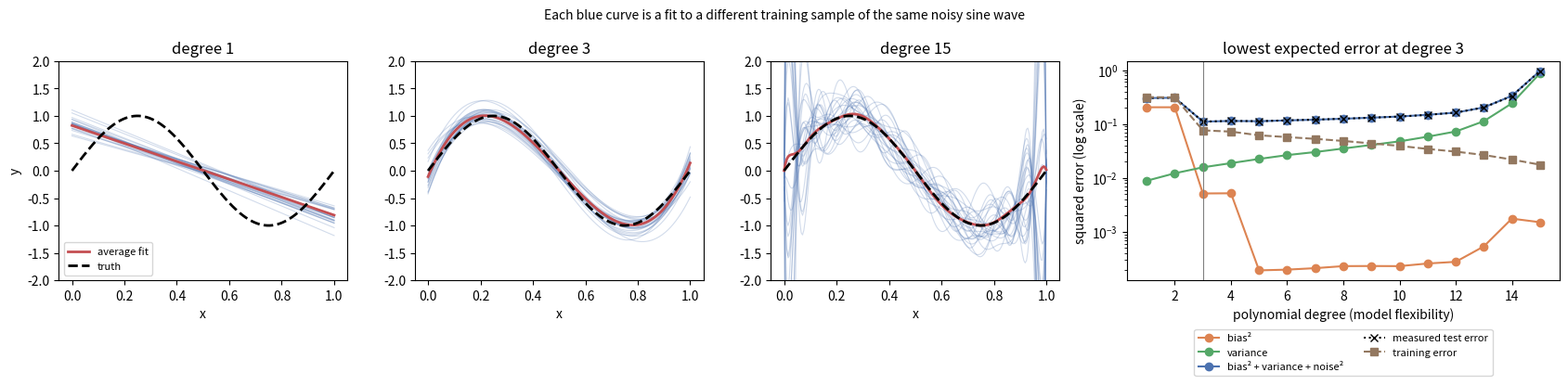

The matplotlib source for this figure:
"""Bias-variance trade-off measured, not just drawn.

Many independent training sets are drawn from the same noisy curve (same x values, fresh noise each time), a polynomial of each degree is
fitted to every one, and the predictions are compared with the true curve. That gives the three terms
of expected squared error directly:

    expected test error = bias^2 + variance + noise^2

* bias^2   how far the *average* fitted curve is from the truth (a model too simple to bend enough)
* variance how much the fitted curve changes from one training set to the next (a model too flexible)
* noise^2  the part no model can remove
"""

from dataclasses import dataclass

import matplotlib

matplotlib.use("Agg")
import matplotlib.pyplot as plt
import numpy as np

NOISE = 0.3


def truth(x: np.ndarray) -> np.ndarray:
    return np.sin(2 * np.pi * x)


@dataclass
class Result:
    degrees: list[int]
    bias2: np.ndarray
    variance: np.ndarray
    noise2: float
    train_mse: np.ndarray
    test_mse: np.ndarray  # measured against fresh noisy targets, independent of the decomposition
    grid: np.ndarray
    predictions: dict[int, np.ndarray]  # degree -> (n_datasets, n_grid) fitted curves

    @property
    def expected_error(self) -> np.ndarray:
        return self.bias2 + self.variance + self.noise2


def simulate(
    degrees: list[int] | None = None,
    n_train: int = 20,
    n_datasets: int = 300,
    noise: float = NOISE,
    seed: int = 0,
) -> Result:
    degrees = degrees or list(range(1, 16))
    rng = np.random.default_rng(seed)
    grid = np.linspace(0, 1, 200)
    x = np.linspace(0, 1, n_train)  # fixed design: only the noise changes between datasets, and no fit has to extrapolate
    preds = {d: np.empty((n_datasets, grid.size)) for d in degrees}
    train_err = {d: np.empty(n_datasets) for d in degrees}
    test_err = {d: np.empty(n_datasets) for d in degrees}
    for i in range(n_datasets):
        y = truth(x) + rng.normal(0, noise, n_train)
        fresh_y = truth(grid) + rng.normal(0, noise, grid.size)  # a new noisy test sample for this dataset
        for d in degrees:
            fit = np.polynomial.Polynomial.fit(x, y, d)  # fits on a rescaled domain, so degree 12 stays stable
            preds[d][i] = fit(grid)
            train_err[d][i] = np.mean((fit(x) - y) ** 2)
            test_err[d][i] = np.mean((preds[d][i] - fresh_y) ** 2)
    mean_pred = {d: preds[d].mean(axis=0) for d in degrees}
    return Result(
        degrees=degrees,
        bias2=np.array([np.mean((mean_pred[d] - truth(grid)) ** 2) for d in degrees]),
        variance=np.array([np.mean(preds[d].var(axis=0)) for d in degrees]),
        noise2=noise**2,
        train_mse=np.array([train_err[d].mean() for d in degrees]),
        test_mse=np.array([test_err[d].mean() for d in degrees]),
        grid=grid,
        predictions=preds,
    )


def plot(result: Result, path: str, show_degrees: tuple[int, ...] = (1, 3, 15)) -> None:
    fig, axes = plt.subplots(1, 4, figsize=(17, 4.4), gridspec_kw={"width_ratios": [1, 1, 1, 1.5]})
    for ax, d in zip(axes[:3], show_degrees, strict=True):
        curves = result.predictions[d]
        for curve in curves[:25]:
            ax.plot(result.grid, curve, color="#4c72b0", alpha=0.25, linewidth=0.8)
        ax.plot(result.grid, curves.mean(axis=0), color="#c44e52", linewidth=2, label="average fit")
        ax.plot(result.grid, truth(result.grid), color="black", linewidth=2, linestyle="--", label="truth")
        ax.set_ylim(-2, 2)
        ax.set_title(f"degree {d}")
        ax.set_xlabel("x")
    axes[0].set_ylabel("y")
    axes[0].legend(loc="lower left", fontsize=8)
    ax = axes[3]
    ax.plot(result.degrees, result.bias2, marker="o", label="bias²", color="#dd8452")
    ax.plot(result.degrees, result.variance, marker="o", label="variance", color="#55a868")
    ax.plot(result.degrees, result.expected_error, marker="o", label="bias² + variance + noise²", color="#4c72b0")
    ax.plot(result.degrees, result.test_mse, marker="x", linestyle=":", label="measured test error", color="black")
    ax.plot(result.degrees, result.train_mse, marker="s", linestyle="--", label="training error", color="#937860")
    best = result.degrees[int(np.argmin(result.expected_error))]
    ax.axvline(best, color="grey", linewidth=0.8)
    ax.set_yscale("log")
    ax.set_xlabel("polynomial degree (model flexibility)")
    ax.set_ylabel("squared error (log scale)")
    ax.set_title(f"lowest expected error at degree {best}")
    ax.legend(fontsize=8, loc="upper center", bbox_to_anchor=(0.5, -0.2), ncol=2)
    fig.suptitle("Each blue curve is a fit to a different training sample of the same noisy sine wave", fontsize=10)
    fig.tight_layout()
    fig.savefig(path, dpi=130)
    plt.close(fig)


def summary(result: Result) -> str:
    lines = ["degree   bias²   variance   noise²   expected   measured   train"]
    for i, d in enumerate(result.degrees):
        lines.append(
            f"{d:>6} {result.bias2[i]:7.3f} {result.variance[i]:10.3f} {result.noise2:8.3f} "
            f"{result.expected_error[i]:10.3f} {result.test_mse[i]:10.3f} {result.train_mse[i]:7.3f}"
        )
    return "\n".join(lines)


if __name__ == "__main__":
    res = simulate()
    print(summary(res))
    plot(res, "bias_variance.png")
    print("wrote bias_variance.png")
